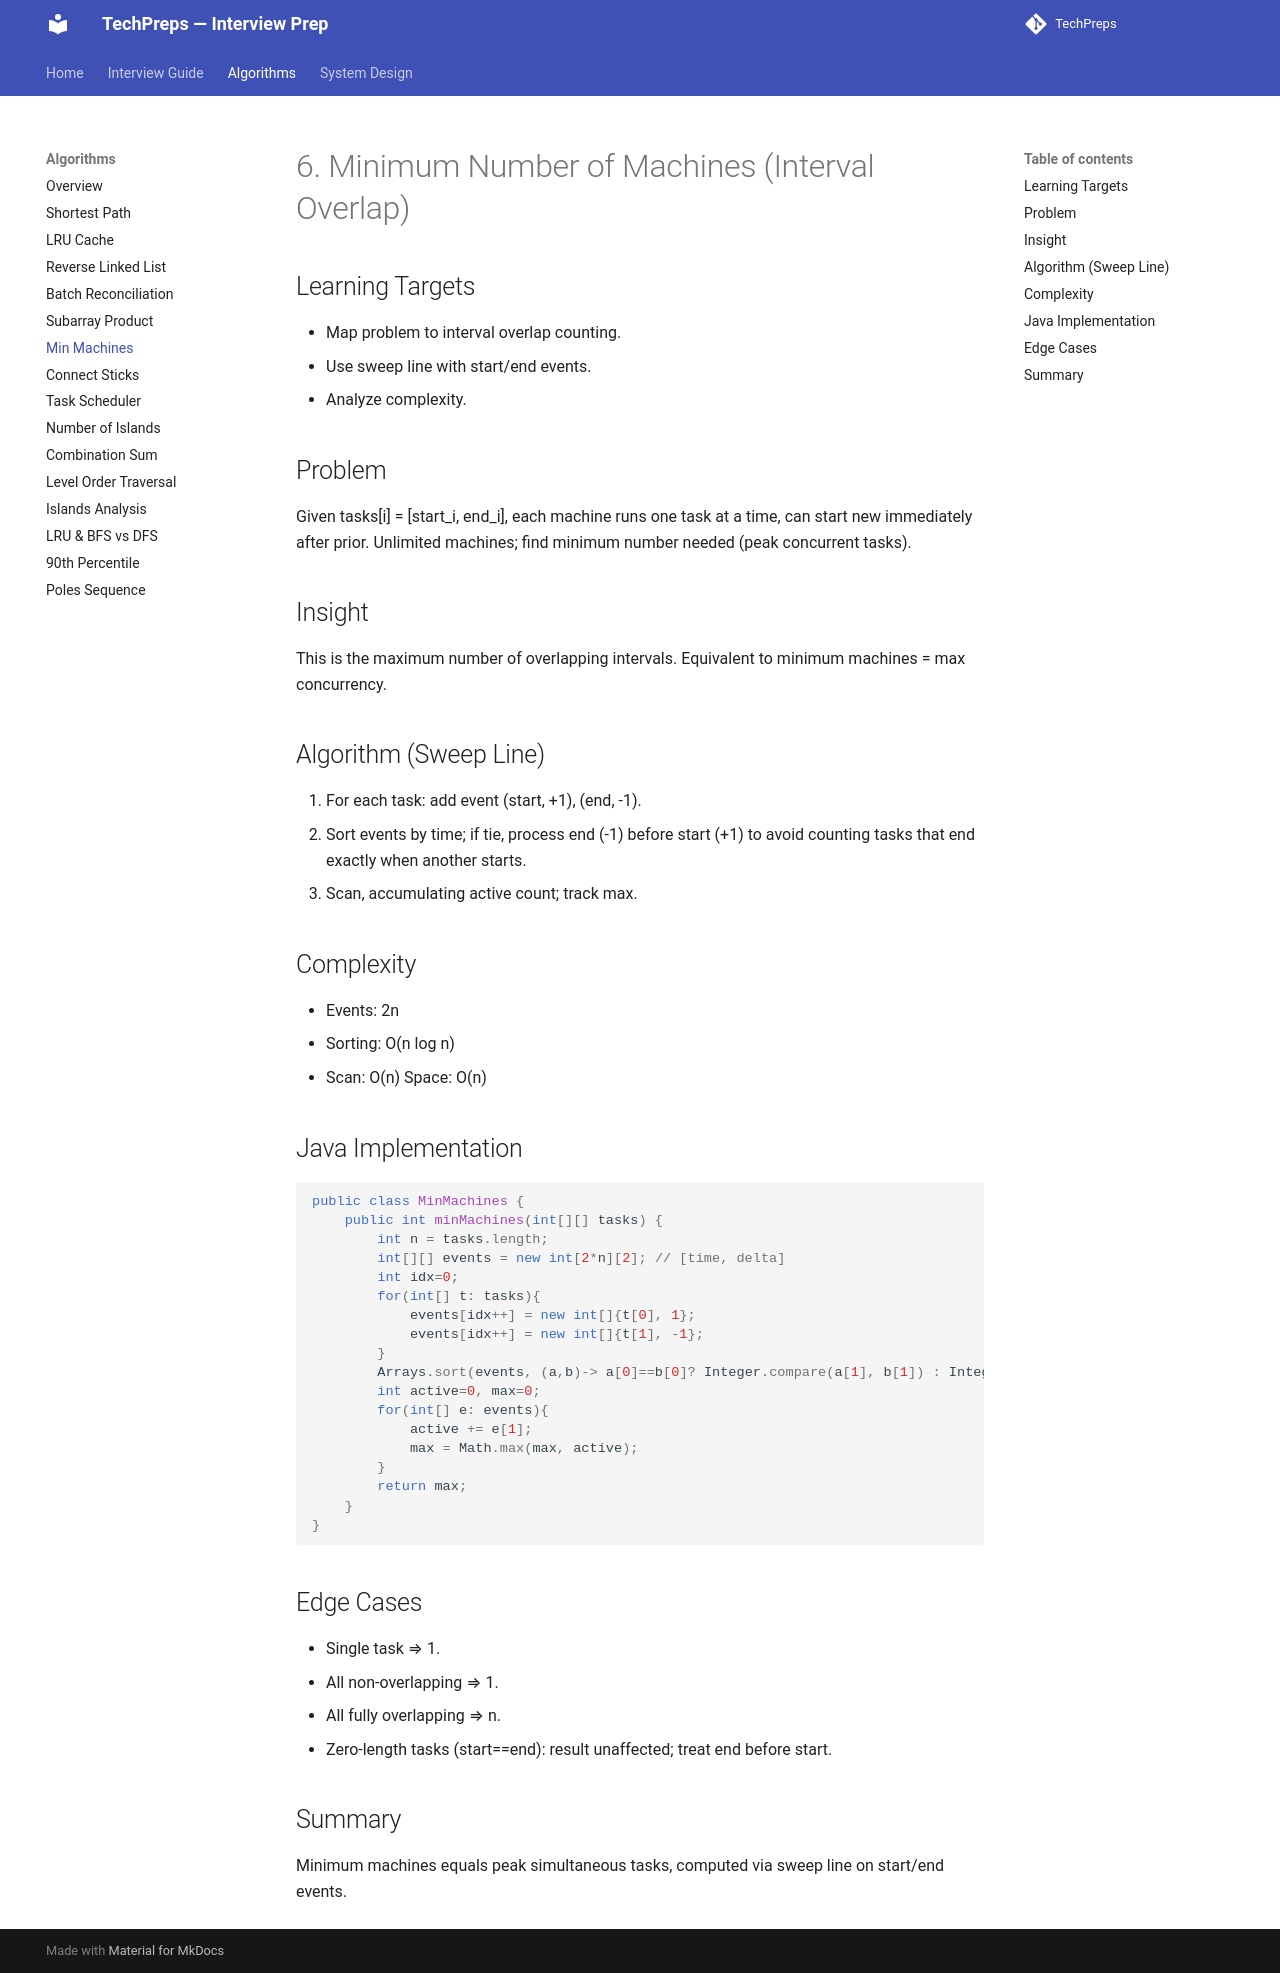

repository: nitinkc/TechPreps · page: algo/06_min_machines_for_tasks/index.html · generator: mkdocs

# 6. Minimum Number of Machines (Interval Overlap)

## Learning Targets
- Map problem to interval overlap counting.
- Use sweep line with start/end events.
- Analyze complexity.

## Problem
Given tasks[i] = [start_i, end_i], each machine runs one task at a time, can start new immediately after prior. Unlimited machines; find minimum number needed (peak concurrent tasks).

## Insight
This is the maximum number of overlapping intervals. Equivalent to minimum machines = max concurrency.

## Algorithm (Sweep Line)
1. For each task: add event (start, +1), (end, -1).
2. Sort events by time; if tie, process end (-1) before start (+1) to avoid counting tasks that end exactly when another starts.
3. Scan, accumulating active count; track max.

## Complexity
- Events: 2n
- Sorting: O(n log n)
- Scan: O(n)
Space: O(n)

## Java Implementation
```java
public class MinMachines {
    public int minMachines(int[][] tasks) {
        int n = tasks.length;
        int[][] events = new int[2*n][2]; // [time, delta]
        int idx=0;
        for(int[] t: tasks){
            events[idx++] = new int[]{t[0], 1};
            events[idx++] = new int[]{t[1], -1};
        }
        Arrays.sort(events, (a,b)-> a[0]==b[0]? Integer.compare(a[1], b[1]) : Integer.compare(a[0], b[0]));
        int active=0, max=0;
        for(int[] e: events){
            active += e[1];
            max = Math.max(max, active);
        }
        return max;
    }
}
```

## Edge Cases
- Single task ⇒ 1.
- All non-overlapping ⇒ 1.
- All fully overlapping ⇒ n.
- Zero-length tasks (start==end): result unaffected; treat end before start.

## Summary
Minimum machines equals peak simultaneous tasks, computed via sweep line on start/end events.
